Run: headless pygame with SDL's dummy video driver; simulated clock (each Clock.tick advances the game by its frame time, no real sleeping); random seed 0; keys injected as events and as key.get_pressed() state; no mouse input.
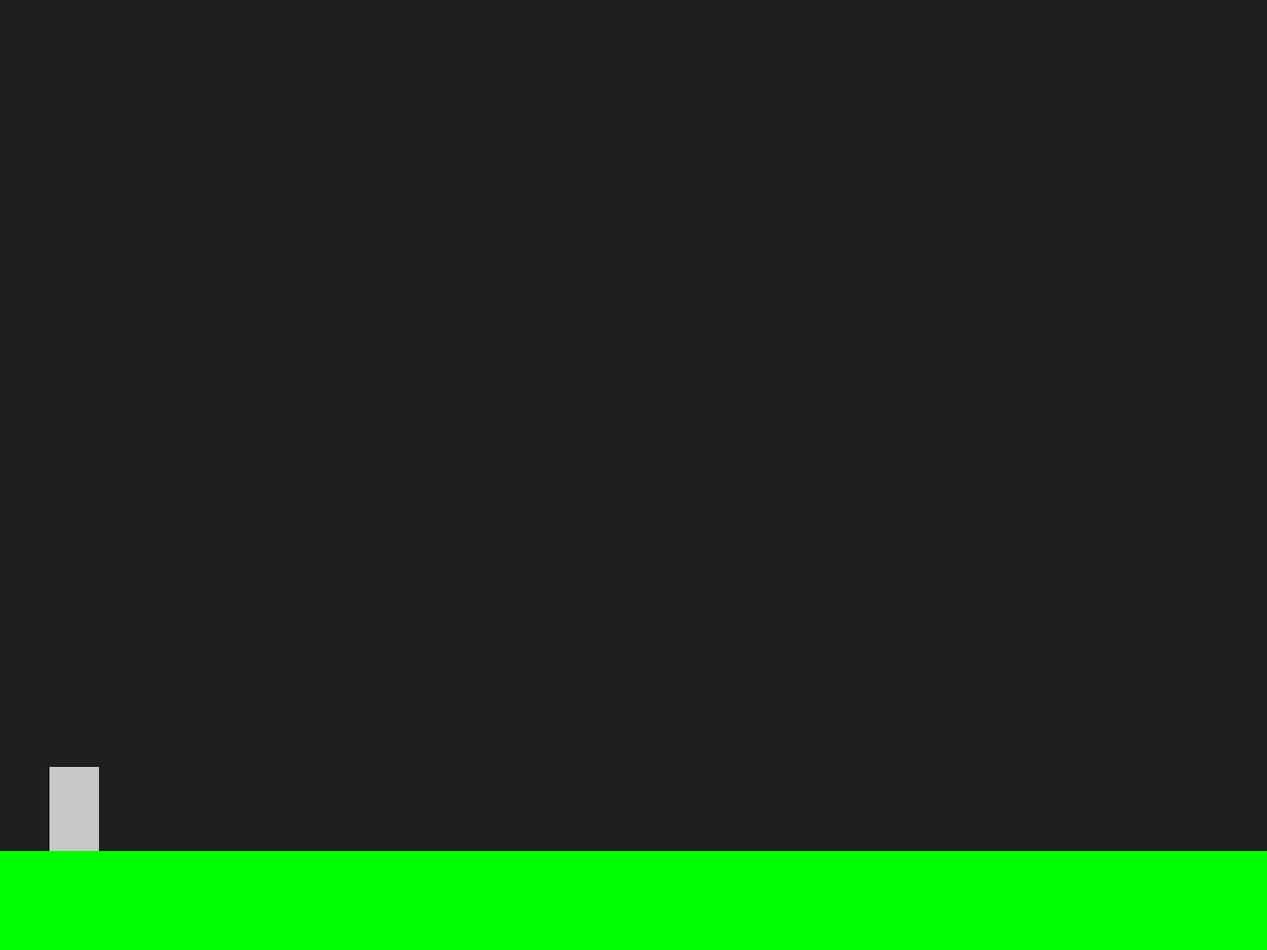
Frame 1 of 4 · flips 1–60 · no input
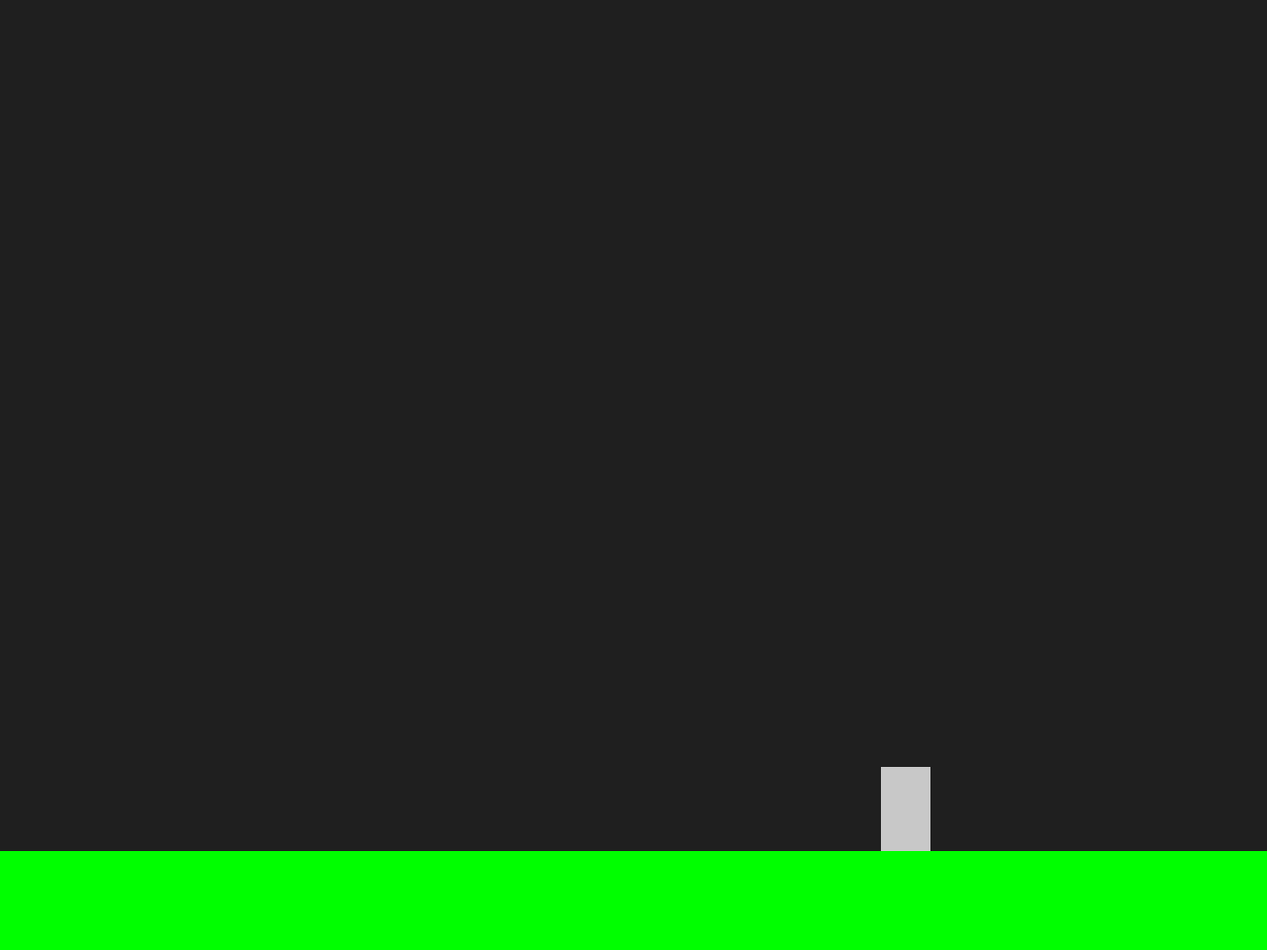
Frame 2 of 4 · flips 61–180 · tapped SPACE, RETURN · held RIGHT (→), D
Frame 3 of 4 · flips 181–300 · held DOWN (↓), S · screen unchanged from frame 2, image omitted
Frame 4 of 4 · flips 301–420 · held LEFT (←), A, UP (↑), W · screen same as frame 1, image omitted

The pygame program that drew these frames:

import sys
import pygame

pygame.mixer.pre_init(44100, -16, 2, 512)
pygame.init()
clock = pygame.time.Clock()

def player_animation():
    global player_y_speed, gravity, player_inflight, player_thrust
    
    player.x += player_x_speed

    if (player_thrust > 0 and player_inflight):
        player.y -= player_y_speed
        player_thrust -= 1
    else:
        player.y += player_y_speed

    if player.colliderect(floor):
        player_y_speed = 0
        #add the floor bounce correction - fix this later!
        player.y = player.y - 1
        player_thrust = 20
        player_at_ceiling = False
        player_inflight = False

screen_width = 1280
screen_height = 960
player_x_speed = 0
player_y_speed = 0
player_thrust = 20
player_horizontal_momentum = 7
player_vertical_momentum = 7
player_inflight = False

screen = pygame.display.set_mode((screen_width, screen_height))
pygame.display.set_caption('Mar10')

player = pygame.Rect(50, 775, 50, 85)
floor = pygame.Rect(0,860,screen_width,100)

bg_colour = pygame.Color('grey12')
light_grey = (200, 200, 200)
green = (0, 255, 0)

while True:
    for event in pygame.event.get():
        if event.type == pygame.QUIT:
            pygame.quit()
            sys.exit()
        if event.type == pygame.KEYDOWN:
            if event.key == pygame.K_RIGHT:
                player_x_speed += player_horizontal_momentum
            if event.key == pygame.K_LEFT:
                player_x_speed -= player_horizontal_momentum
        if event.type == pygame.KEYUP:
            if event.key == pygame.K_RIGHT:
                player_x_speed -= player_horizontal_momentum
            if event.key == pygame.K_LEFT:
                player_x_speed += player_horizontal_momentum
        if event.type == pygame.KEYDOWN:
            if event.key == pygame.K_SPACE:
                #no double jumping bro!
                if player_inflight == False:
                    player_inflight = True
                    player_y_speed += player_vertical_momentum

    player_animation()

    screen.fill(bg_colour)
    pygame.draw.rect(screen, light_grey, player)
    pygame.draw.rect(screen, green, floor)
    
   
    pygame.display.flip()
    clock.tick(60)
